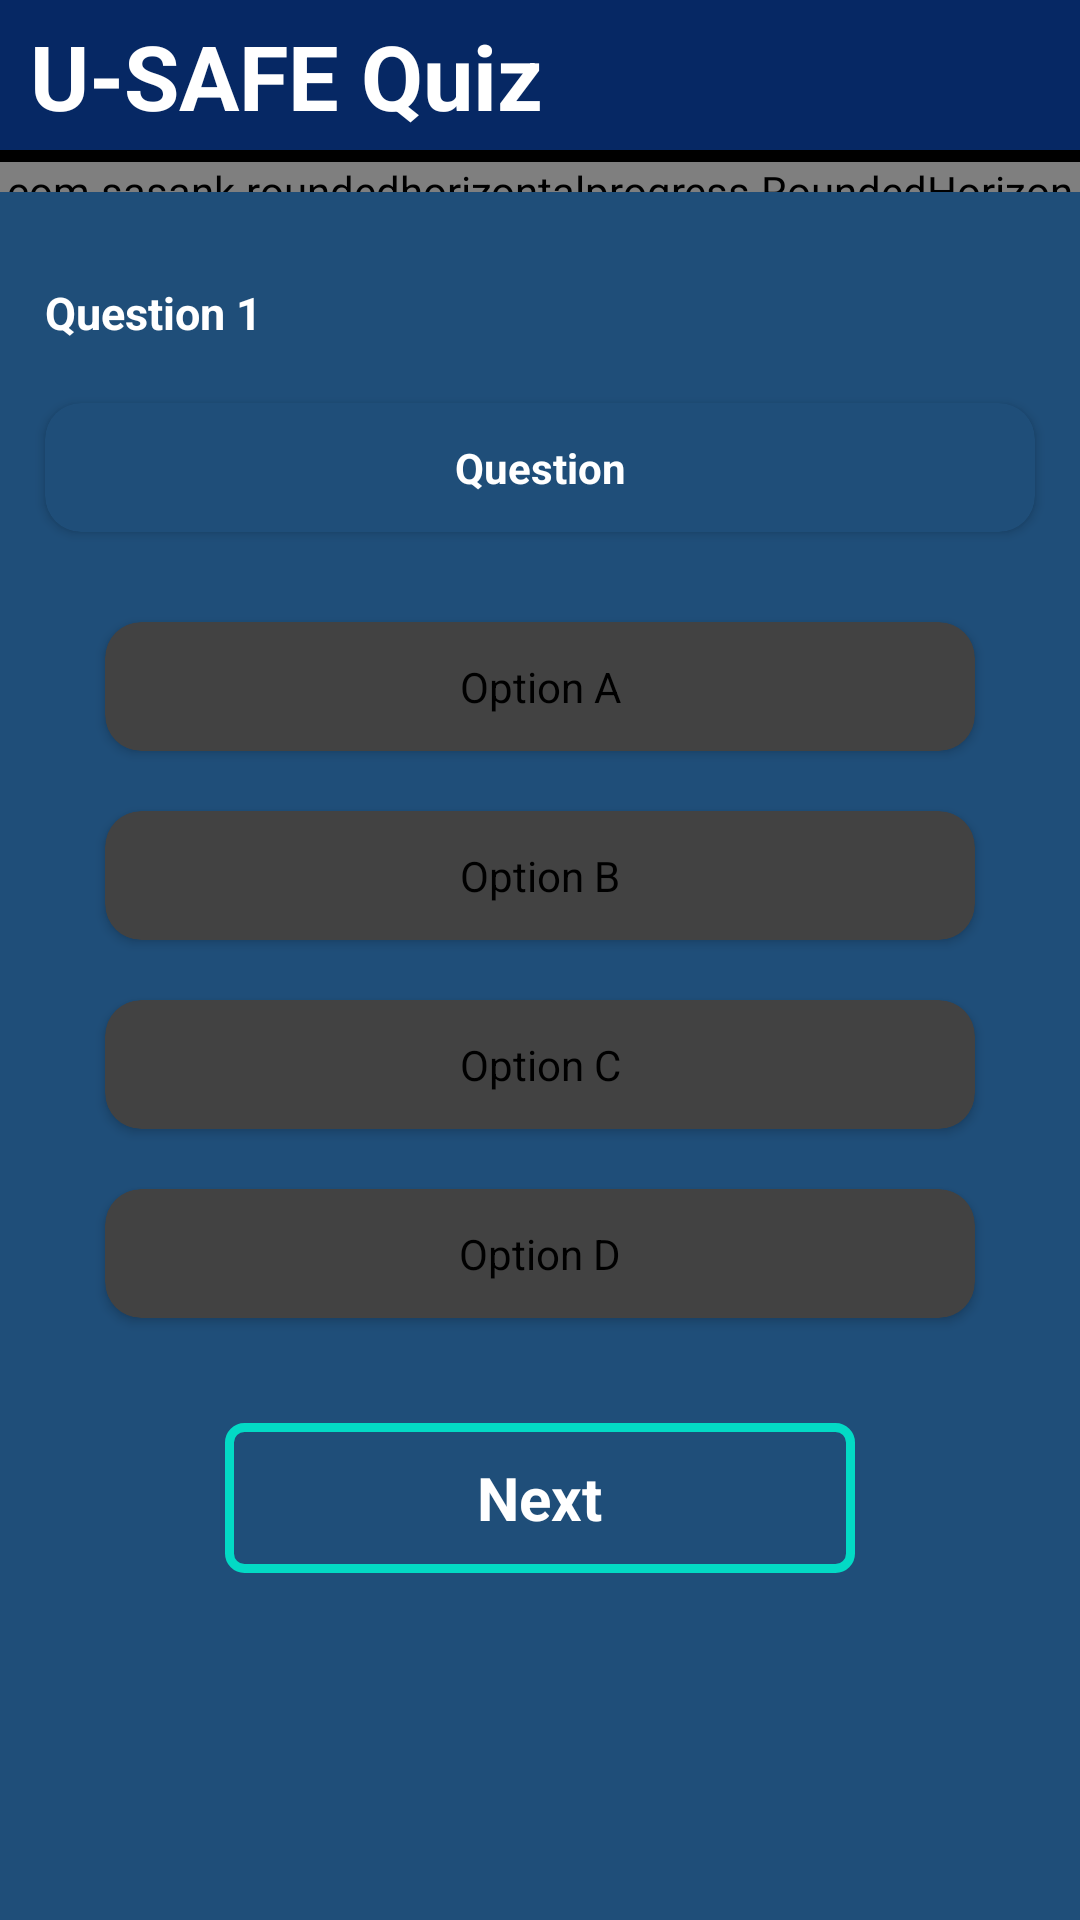

The Android layout XML behind this screen, and the referenced resources:
<!-- AndroidManifest.xml: activity theme Theme.Design.NoActionBar -->
<!-- res/layout/activity_quiz.xml -->
<?xml version="1.0" encoding="utf-8"?>
<LinearLayout xmlns:android="http://schemas.android.com/apk/res/android"
    android:layout_width="match_parent"
    android:layout_height="match_parent"
    xmlns:app="http://schemas.android.com/apk/res-auto"
    xmlns:tools="http://schemas.android.com/tools"
    android:orientation="vertical"
    android:background="#1F4E79"
    tools:context=".QuizActivity">

    <RelativeLayout
        android:layout_width="match_parent"
        android:layout_height="50dp"
        android:layout_gravity="center_vertical"
        android:background="#062864">

            <TextView
                android:id="@+id/txt_question"
                android:layout_width="wrap_content"
                android:layout_height="match_parent"
                android:layout_marginTop="5dp"
                android:layout_marginBottom="5dp"
                android:layout_marginLeft="10dp"
                android:layout_marginRight="10dp"
                android:text="@string/txt_quiz_title"
                android:textColor="@color/white"
                android:textSize="30sp"
                android:textStyle="bold" />

    </RelativeLayout>

    <View
        android:id="@+id/line"
        android:layout_width="match_parent"
        android:layout_height="4dp"
        android:background="@color/black"/>

    <com.sasank.roundedhorizontalprogress.RoundedHorizontalProgressBar
        android:id="@+id/timer_quiz"
        style="@style/Widget.AppCompat.ProgressBar.Horizontal"
        android:layout_width="match_parent"
        android:layout_height="10dp"
        android:layout_marginBottom="10dp"
        android:indeterminate="false"
        android:maxHeight="12dp"
        android:minHeight="12dp"
        android:progress="10"
        android:max="20"
        android:background="#1F4E79"
        app:progressColor="#E1CA05"/>

    <TextView
        android:id="@+id/quiz_question_num"
        android:layout_width="match_parent"
        android:layout_height="wrap_content"
        android:layout_marginTop="20dp"
        android:layout_marginLeft="15dp"
        android:layout_marginRight="15dp"
        android:text="Question 1"
        android:textColor="@color/white"
        android:textSize="15dp"
        android:textStyle="bold" />

    <androidx.cardview.widget.CardView
        android:id="@+id/cardQuestion"
        android:layout_width="match_parent"
        android:layout_height="wrap_content"
        android:layout_gravity="center_horizontal"
        android:layout_marginTop="20dp"
        android:layout_marginBottom="20dp"
        android:layout_marginLeft="15dp"
        android:layout_marginRight="15dp"
        android:backgroundTint="#1F4E79"
        app:cardCornerRadius="12dp">


        <TextView
            android:id="@+id/quiz_question"
            android:layout_width="match_parent"
            android:layout_height="wrap_content"
            android:layout_gravity="center_horizontal"
            android:layout_marginTop="12dp"
            android:layout_marginBottom="12dp"
            android:text="Question"
            android:textColor="@color/white"
            android:textAlignment="center"
            android:textStyle="bold" />

    </androidx.cardview.widget.CardView>

    <androidx.cardview.widget.CardView
        android:id="@+id/cardOA"
        android:layout_width="match_parent"
        android:layout_height="wrap_content"
        android:layout_gravity="center_horizontal"
        android:layout_marginLeft="35dp"
        android:layout_marginTop="10dp"
        android:layout_marginRight="35dp"
        android:layout_marginBottom="10dp"
        android:onClick="optionAClick"
        app:cardCornerRadius="12dp">

        <TextView
            android:id="@+id/cardOptionA"
            android:layout_width="match_parent"
            android:layout_height="wrap_content"
            android:layout_gravity="center_horizontal"
            android:layout_marginTop="12dp"
            android:layout_marginBottom="12dp"
            android:text="Option A"
            android:textAlignment="center"
            android:textColor="@color/black" />

    </androidx.cardview.widget.CardView>

    <androidx.cardview.widget.CardView
        android:id="@+id/cardOB"
        android:layout_width="match_parent"
        android:layout_height="wrap_content"
        android:layout_gravity="center_horizontal"
        android:layout_marginTop="10dp"
        android:layout_marginBottom="10dp"
        android:layout_marginLeft="35dp"
        android:layout_marginRight="35dp"
        android:onClick="optionBClick"
        app:cardCornerRadius="12dp">

        <TextView
            android:id="@+id/cardOptionB"
            android:layout_width="match_parent"
            android:layout_height="wrap_content"
            android:layout_gravity="center_horizontal"
            android:layout_marginTop="12dp"
            android:layout_marginBottom="12dp"
            android:text="Option B"
            android:textAlignment="center"
            android:textColor="@color/black" />

    </androidx.cardview.widget.CardView>

    <androidx.cardview.widget.CardView
        android:id="@+id/cardOC"
        android:layout_width="match_parent"
        android:layout_height="wrap_content"
        android:layout_gravity="center_horizontal"
        android:layout_marginTop="10dp"
        android:layout_marginBottom="10dp"
        android:layout_marginLeft="35dp"
        android:layout_marginRight="35dp"
        android:onClick="optionCClick"
        app:cardCornerRadius="12dp">

        <TextView
            android:id="@+id/cardOptionC"
            android:layout_width="match_parent"
            android:layout_height="wrap_content"
            android:layout_gravity="center_horizontal"
            android:layout_marginTop="12dp"
            android:layout_marginBottom="12dp"
            android:text="Option C"
            android:textAlignment="center"
            android:textColor="@color/black" />

    </androidx.cardview.widget.CardView>

    <androidx.cardview.widget.CardView
        android:id="@+id/cardOD"
        android:layout_width="match_parent"
        android:layout_height="wrap_content"
        android:layout_gravity="center_horizontal"
        android:layout_marginTop="10dp"
        android:layout_marginBottom="10dp"
        android:layout_marginLeft="35dp"
        android:layout_marginRight="35dp"
        android:onClick="optionDClick"
        app:cardCornerRadius="12dp">

        <TextView
            android:id="@+id/cardOptionD"
            android:layout_width="match_parent"
            android:layout_height="wrap_content"
            android:layout_gravity="center_horizontal"
            android:layout_marginTop="12dp"
            android:layout_marginBottom="12dp"
            android:text="Option D"
            android:textAlignment="center"
            android:textColor="@color/black" />

    </androidx.cardview.widget.CardView>

    <LinearLayout
        android:id="@+id/btn_next_quiz"
        android:layout_width="match_parent"
        android:layout_height="50dp"
        android:gravity="center"
        android:layout_marginStart="75dp"
        android:layout_marginEnd="75dp"
        android:layout_marginTop="25dp"
        android:layout_marginLeft="75dp"
        android:layout_marginRight="75dp"
        android:background="@drawable/quiz_btn_next">

    <TextView
        android:layout_width="wrap_content"
        android:layout_height="wrap_content"
        android:layout_gravity="center"
        android:text="@string/btn_next"
        android:textColor="@color/white"
        android:textSize="20sp"
        android:textStyle="bold" />

    </LinearLayout>
</LinearLayout>
<!-- resources referenced by this layout -->
<resources>
  <color name="black">#FF000000</color>
  <color name="white">#FFFFFFFF</color>
  <!-- drawable quiz_btn_next (drawable-v24) -->
  <?xml version="1.0" encoding="utf-8"?>
  <shape android:shape="rectangle" xmlns:android="http://schemas.android.com/apk/res/android">
      <stroke
          android:width="3dp"
          android:color="@color/teal_200"/>
  
      <corners
          android:radius="5dp"/>
  </shape>
  <string name="btn_next">Next</string>
  <string name="txt_quiz_title">U-SAFE Quiz</string>
  <color name="teal_200">#FF03DAC5</color>
</resources>
